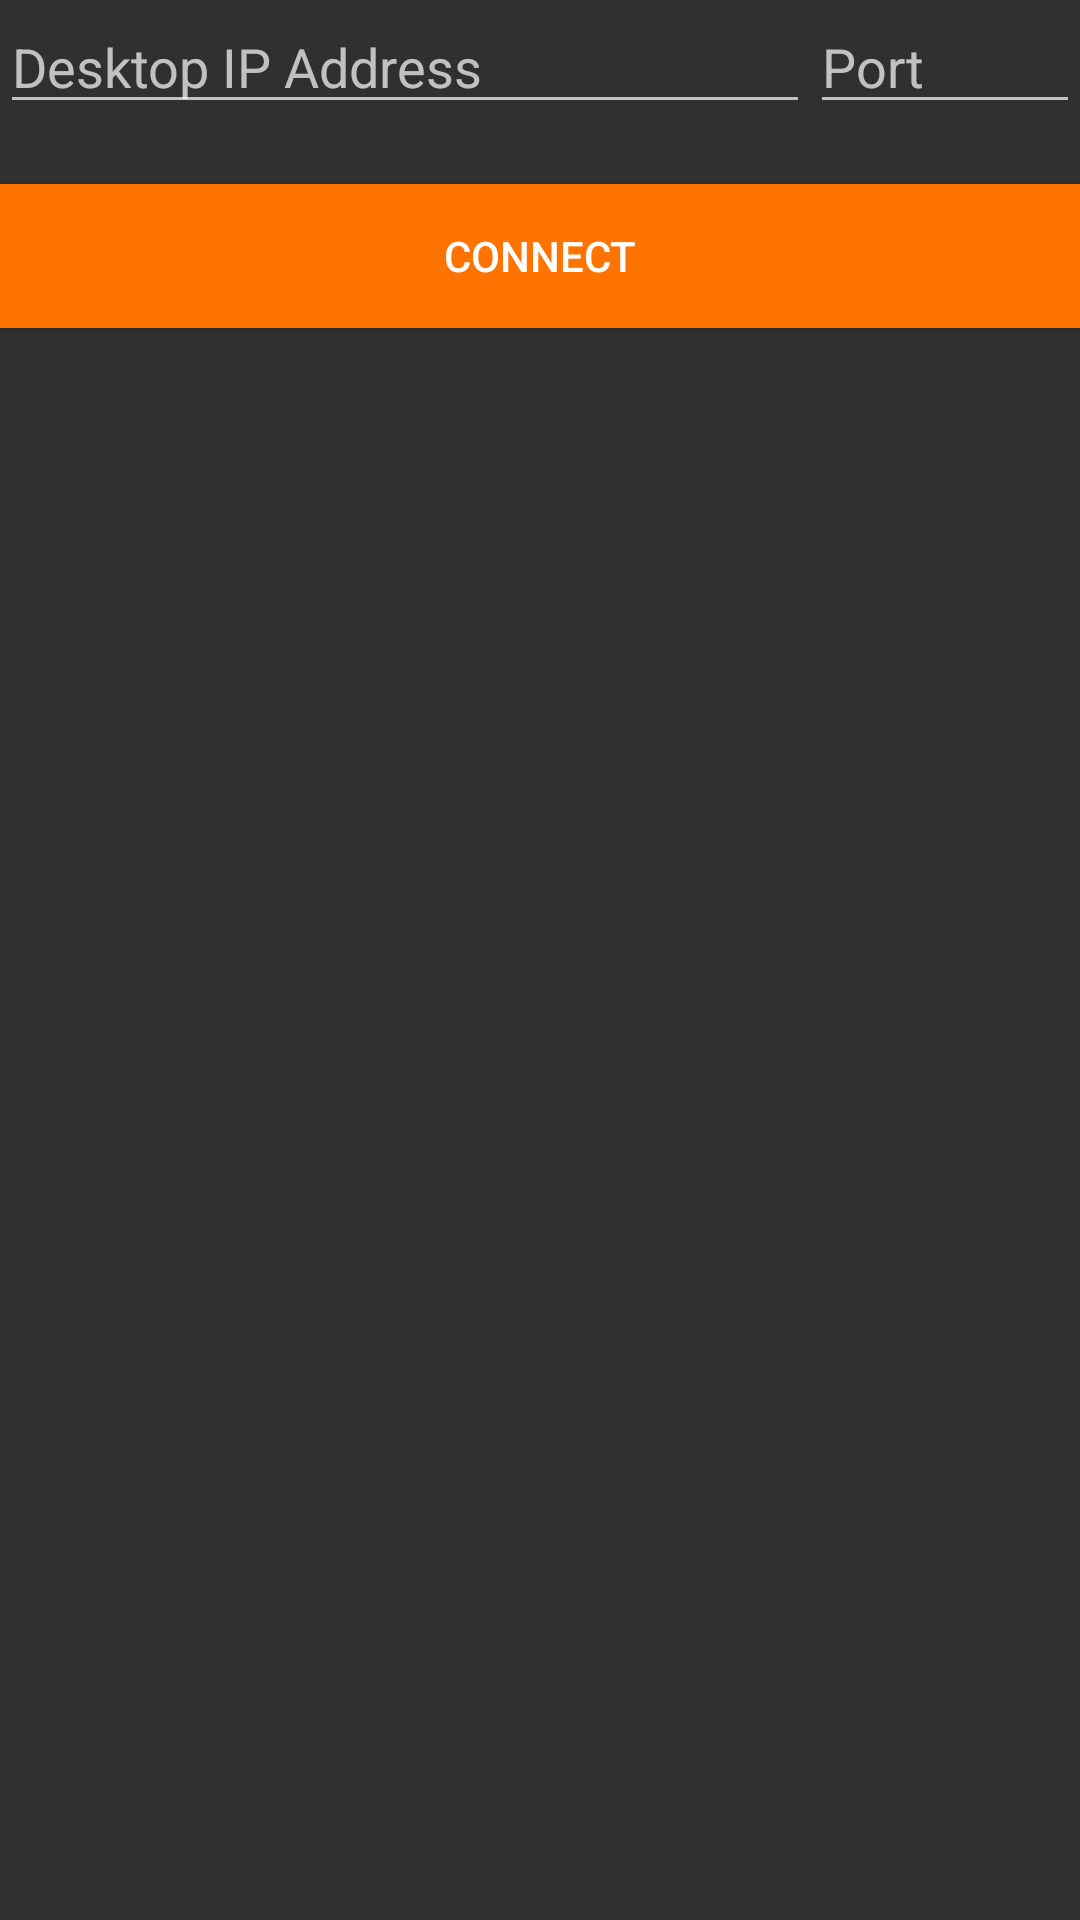

The Android layout XML behind this screen, and the referenced resources:
<!-- AndroidManifest.xml: activity theme Theme.AppCompat.NoActionBar -->
<!-- res/layout/activity_default.xml -->
<?xml version="1.0" encoding="utf-8"?>
<androidx.constraintlayout.widget.ConstraintLayout xmlns:android="http://schemas.android.com/apk/res/android"
        xmlns:tools="http://schemas.android.com/tools"
        xmlns:app="http://schemas.android.com/apk/res-auto"
        android:layout_width="match_parent"
        android:layout_height="match_parent"
        tools:context=".activity.DefaultActivity"
        android:layout_margin="30dp">

    <com.google.android.material.textfield.TextInputEditText
            android:id="@+id/ipInput"
            android:layout_width="0dp"
            android:layout_height="wrap_content"
            app:layout_constraintWidth_percent=".75"
            app:layout_constraintStart_toStartOf="parent"
            app:layout_constraintTop_toTopOf="parent"
            android:hint="@string/desktop_ip_address"
            android:inputType="phone"/>

    <com.google.android.material.textfield.TextInputEditText
            android:id="@+id/portInput"
            android:layout_width="0dp"
            android:layout_height="wrap_content"
            app:layout_constraintWidth_percent=".25"
            app:layout_constraintLeft_toRightOf="@id/ipInput"
            app:layout_constraintTop_toTopOf="parent"
            android:hint="@string/desktop_port"
            android:inputType="number"
            android:maxLength="5"/>

    <Button
            android:id="@+id/connectBtn"
            android:layout_width="0dp"
            android:layout_height="wrap_content"
            android:layout_marginTop="20dp"
            app:layout_constraintWidth_percent="1"
            app:layout_constraintStart_toStartOf="parent"
            app:layout_constraintTop_toBottomOf="@id/ipInput"
            android:text="@string/connect_btn_str"
            android:background="@color/connect_btn_color"/>

</androidx.constraintlayout.widget.ConstraintLayout>
<!-- resources referenced by this layout -->
<resources>
  <color name="connect_btn_color">#FF7400</color>
  <string name="connect_btn_str">Connect</string>
  <string name="desktop_ip_address">Desktop IP Address</string>
  <string name="desktop_port">Port</string>
</resources>
